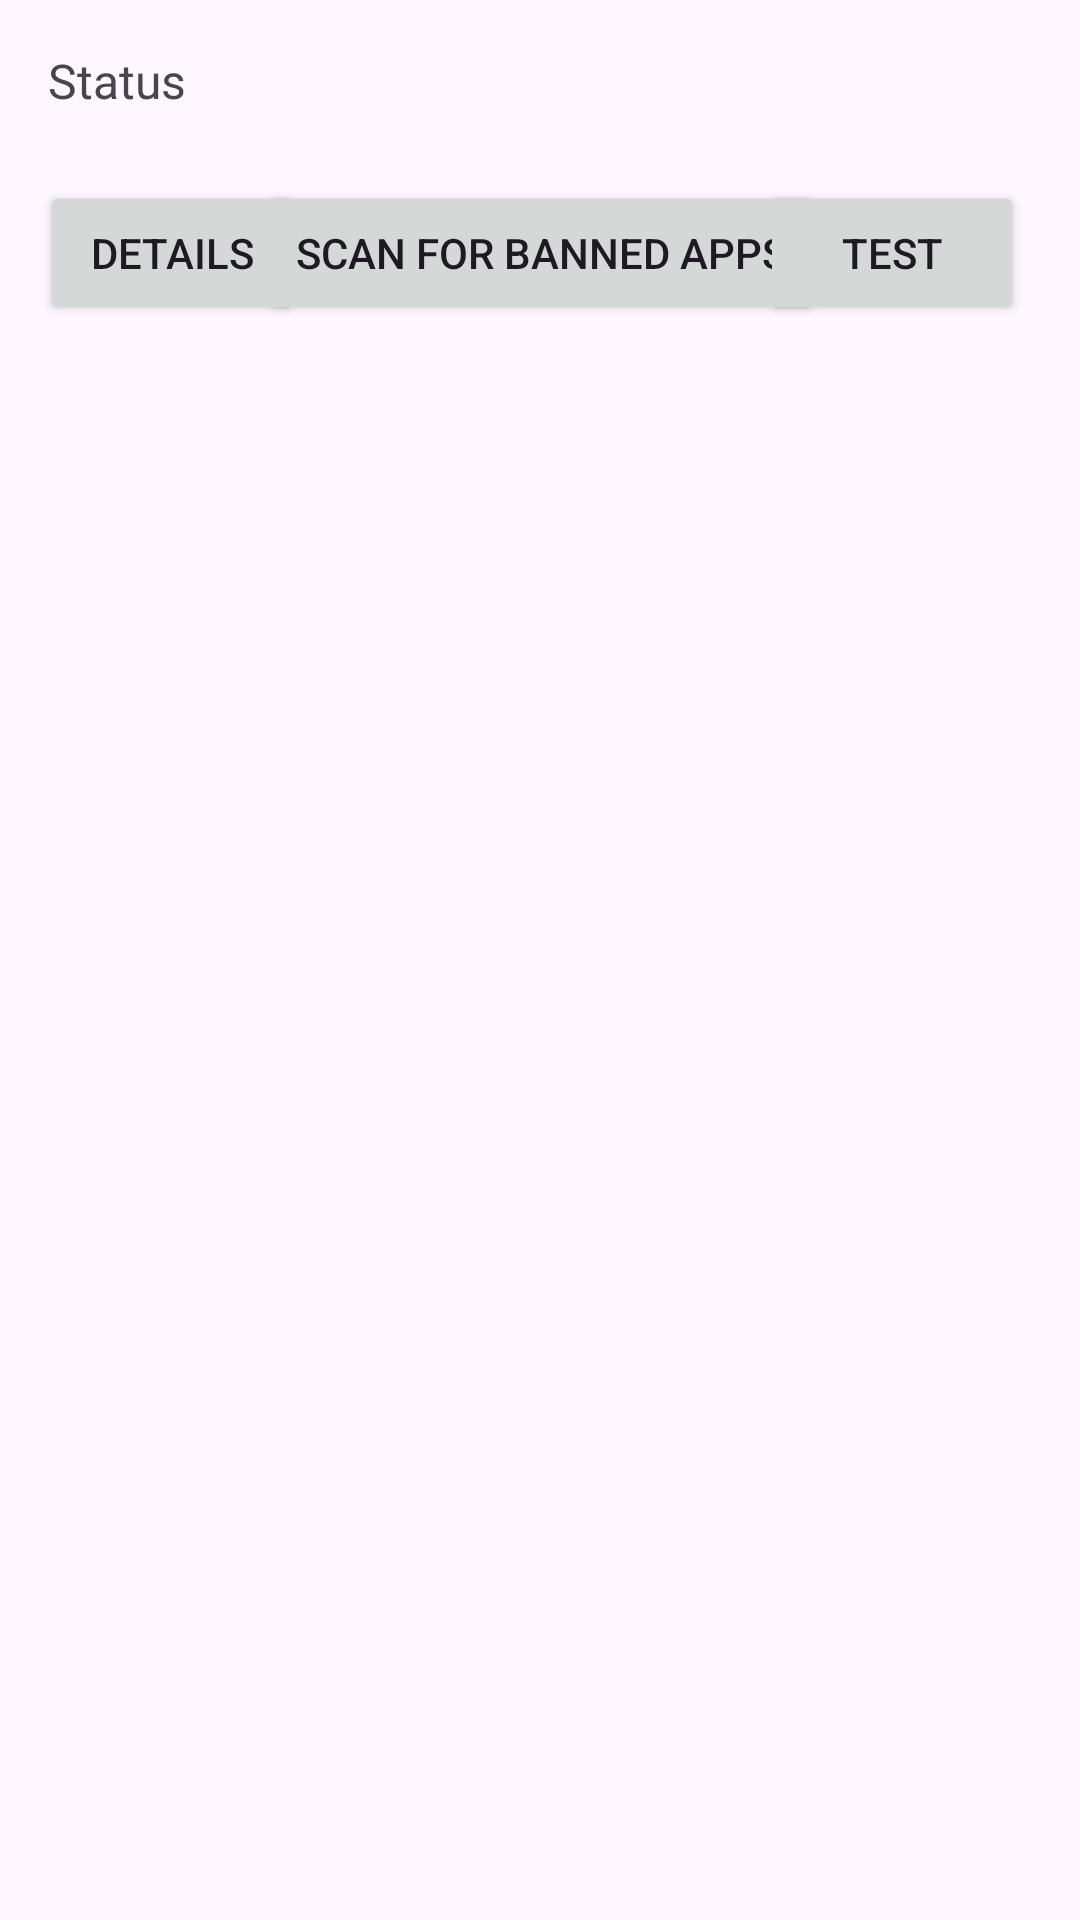

Here is an Android app screen rendered from its layout file. Give the layout XML and the strings, colors and styles it references.
<!-- AndroidManifest.xml: application theme Theme.SuhasApp -->
<!-- res/layout/activity_main.xml -->
<?xml version="1.0" encoding="utf-8"?>
<androidx.constraintlayout.widget.ConstraintLayout xmlns:android="http://schemas.android.com/apk/res/android"
    xmlns:app="http://schemas.android.com/apk/res-auto"
    xmlns:tools="http://schemas.android.com/tools"
    android:layout_width="match_parent"
    android:layout_height="match_parent"
    tools:context=".MainActivity">

    <TextView
        android:id="@+id/status_text_view"
        android:layout_width="0dp"
        android:layout_height="wrap_content"
        android:padding="16dp"
        android:textSize="16sp"
        android:text="Status"
        app:layout_constraintTop_toTopOf="parent"
        app:layout_constraintStart_toStartOf="parent"
        app:layout_constraintEnd_toEndOf="parent" />

    <Button
        android:id="@+id/scan_button"
        android:layout_width="wrap_content"
        android:layout_height="wrap_content"
        android:text="Scan for Banned Apps"
        app:layout_constraintBottom_toBottomOf="parent"
        app:layout_constraintEnd_toEndOf="parent"
        app:layout_constraintHorizontal_bias="0.502"
        app:layout_constraintStart_toStartOf="parent"
        app:layout_constraintTop_toTopOf="parent"
        app:layout_constraintVertical_bias="0.102" />

    <Button
        android:id="@+id/test_button"
        android:layout_width="wrap_content"
        android:layout_height="wrap_content"
        android:text="Test"
        app:layout_constraintBottom_toBottomOf="parent"
        app:layout_constraintEnd_toEndOf="parent"
        app:layout_constraintHorizontal_bias="0.931"
        app:layout_constraintStart_toStartOf="parent"
        app:layout_constraintTop_toTopOf="parent"
        app:layout_constraintVertical_bias="0.102" />

    <Button
        android:id="@+id/details_button"
        android:layout_width="wrap_content"
        android:layout_height="wrap_content"
        android:text="Details"
        app:layout_constraintBottom_toBottomOf="parent"
        app:layout_constraintEnd_toEndOf="parent"
        app:layout_constraintHorizontal_bias="0.049"
        app:layout_constraintStart_toStartOf="parent"
        app:layout_constraintTop_toTopOf="parent"
        app:layout_constraintVertical_bias="0.102" />



    <ListView
        android:id="@+id/app_list_view"
        android:layout_width="0dp"
        android:layout_height="0dp"
        app:layout_constraintTop_toBottomOf="@+id/scan_button"
        app:layout_constraintBottom_toBottomOf="parent"
        app:layout_constraintStart_toStartOf="parent"
        app:layout_constraintEnd_toEndOf="parent" >

    </ListView>

</androidx.constraintlayout.widget.ConstraintLayout>
<!-- resources referenced by this layout -->
<resources>
  <style name="Theme.SuhasApp" parent="Base.Theme.SuhasApp" />
  <style name="Base.Theme.SuhasApp" parent="Theme.Material3.DayNight.NoActionBar">
          
          
      </style>
</resources>
